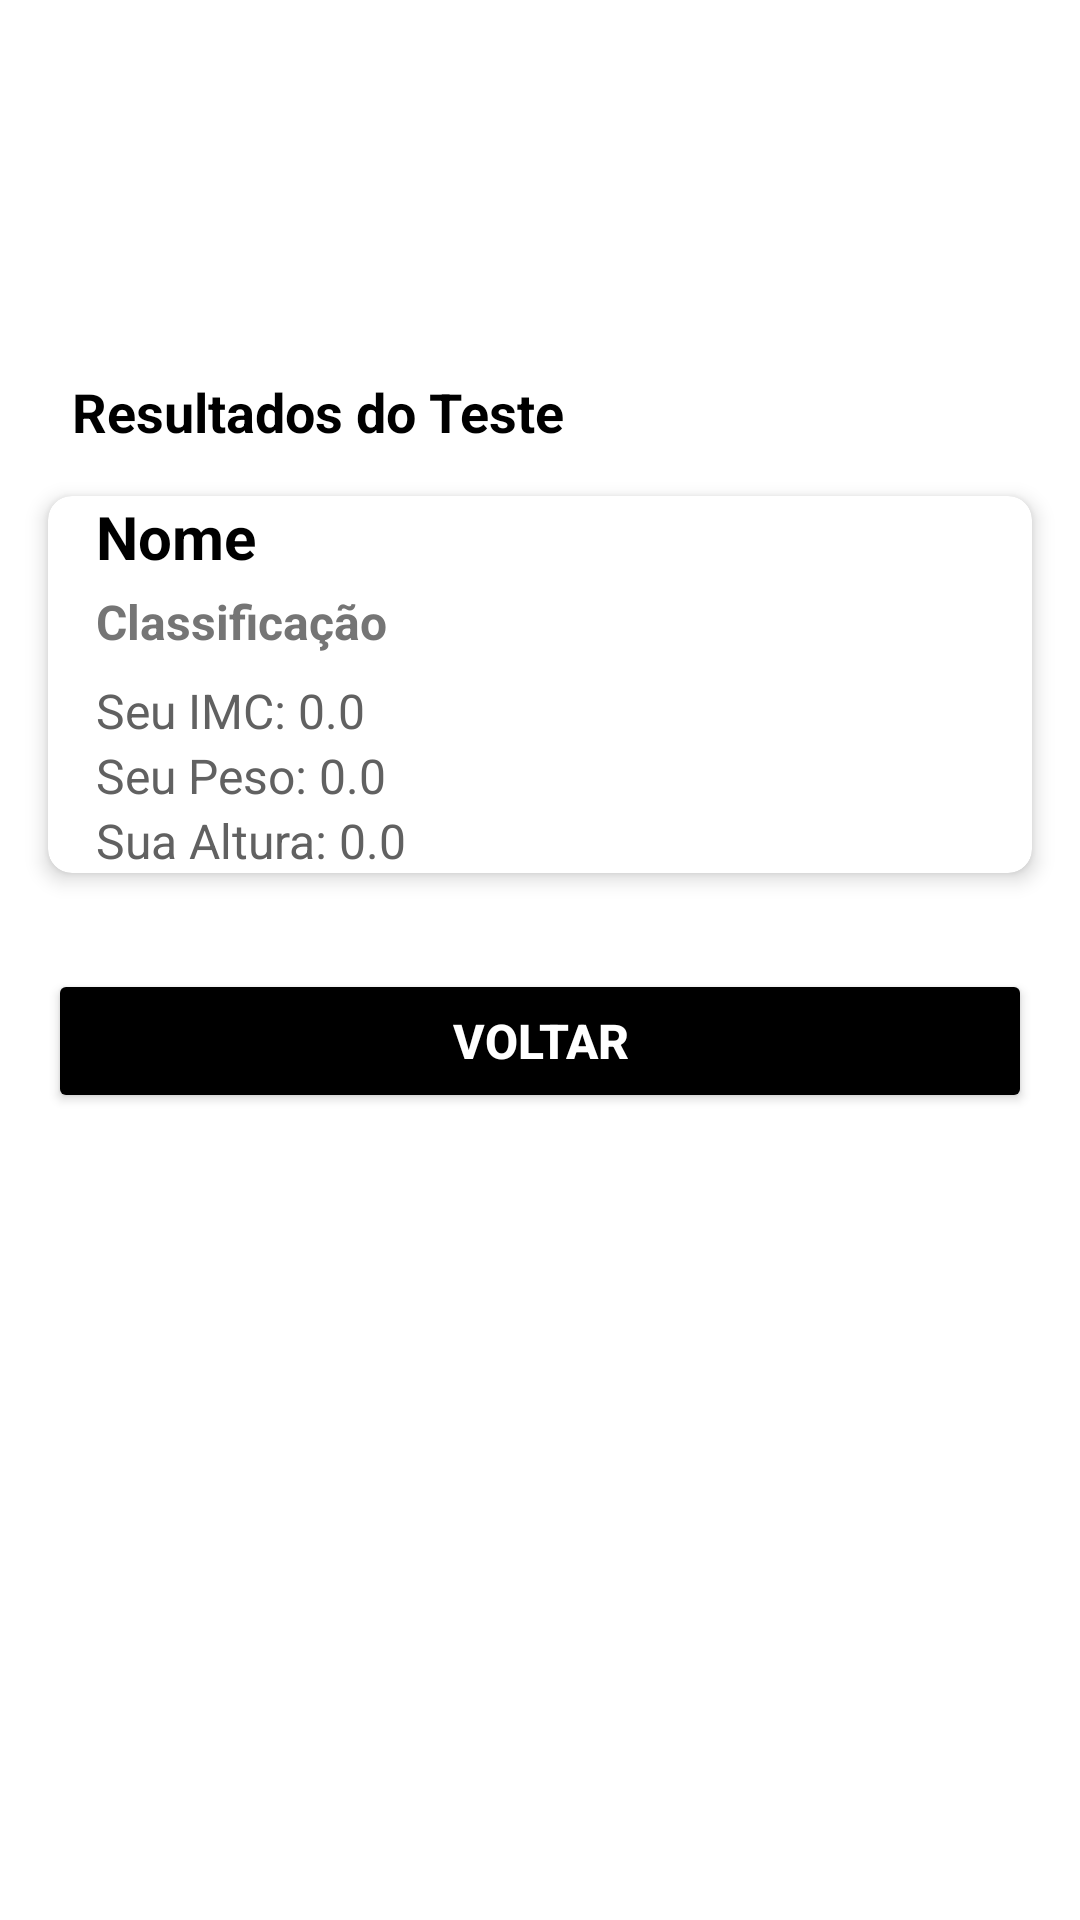

Write the Android layout XML for this screen, with the resource values it uses.
<!-- AndroidManifest.xml: application theme Theme.IMCcalculadora -->
<!-- res/layout/activity_resultado2.xml -->
<?xml version="1.0" encoding="utf-8"?>
<LinearLayout xmlns:android="http://schemas.android.com/apk/res/android"
    xmlns:tools="http://schemas.android.com/tools"
    android:layout_width="match_parent"
    android:layout_height="match_parent"
    xmlns:app="http://schemas.android.com/apk/res-auto"
    android:orientation="vertical"
    android:background="@android:color/white"
    tools:context=".ResultadoActivity">

    <TextView
        android:layout_width="match_parent"
        android:layout_height="wrap_content"
        android:layout_marginTop="125dp"
        android:paddingHorizontal="24dp"
        android:text="Resultados do Teste"
        android:textSize="18sp"
        android:textStyle="bold"
        android:textColor="@android:color/black" />

    <com.google.android.material.card.MaterialCardView
        android:layout_width="match_parent"
        android:layout_height="wrap_content"
        android:layout_margin="16dp"
        android:padding="16dp"
        app:cardElevation="4dp"
        app:cardCornerRadius="8dp">

        <LinearLayout
            android:layout_width="match_parent"
            android:layout_height="wrap_content"
            android:orientation="vertical">

            <TextView
                android:id="@+id/titleDensidadeCorporal"
                android:layout_width="wrap_content"
                android:layout_height="wrap_content"
                android:text="Nome"
                android:textSize="20sp"
                android:textStyle="bold"
                android:textColor="@android:color/black"
                android:paddingStart="16dp"/>

            <TextView
                android:id="@+id/textViewHeaderDensidadeCorporal"
                android:layout_width="wrap_content"
                android:layout_height="wrap_content"
                android:layout_marginTop="4dp"
                android:text="Classificação"
                android:textSize="16sp"
                android:textStyle="bold"
                android:textColor="#757575"
                android:paddingStart="16dp"/>

            <TextView
                android:id="@+id/textViewResultadoDensidadeCorporal"
                android:layout_width="wrap_content"
                android:layout_height="wrap_content"
                android:layout_marginTop="8dp"
                android:text="Seu IMC: 0.0"
                android:textSize="16sp"
                android:textColor="#616161"
                android:paddingStart="16dp"/>

            <TextView
                android:id="@+id/textViewPeso"
                android:layout_width="wrap_content"
                android:layout_height="wrap_content"
                android:text="Seu Peso: 0.0"
                android:textSize="16sp"
                android:textColor="#616161"
                android:paddingStart="16dp"/>

            <TextView
                android:id="@+id/textViewAltura"
                android:layout_width="wrap_content"
                android:layout_height="wrap_content"
                android:text="Sua Altura: 0.0"
                android:textSize="16sp"
                android:textColor="#616161"
                android:paddingStart="16dp"/>
        </LinearLayout>
    </com.google.android.material.card.MaterialCardView>

    <Button
        android:id="@+id/btnFecharResultados"
        android:layout_width="match_parent"
        android:layout_height="wrap_content"
        android:layout_margin="16dp"
        android:backgroundTint="#000000"
        android:text="VOLTAR"
        android:textAllCaps="true"
        android:textColor="@android:color/white"
        android:textSize="16sp"
        android:textStyle="bold" />

</LinearLayout>
<!-- resources referenced by this layout -->
<resources>
  <style name="Theme.IMCcalculadora" parent="Theme.MaterialComponents.Light.DarkActionBar.Bridge" />
</resources>
